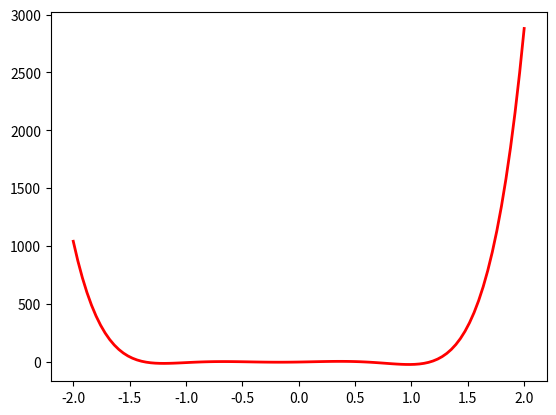
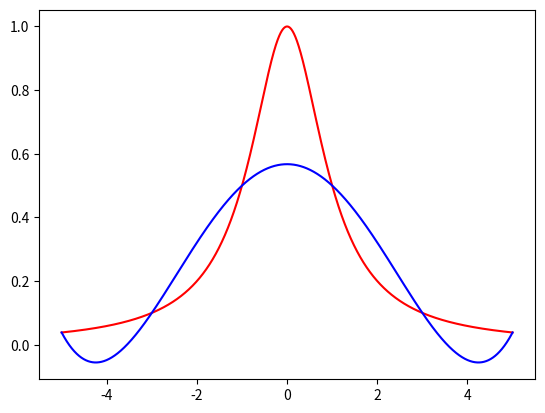
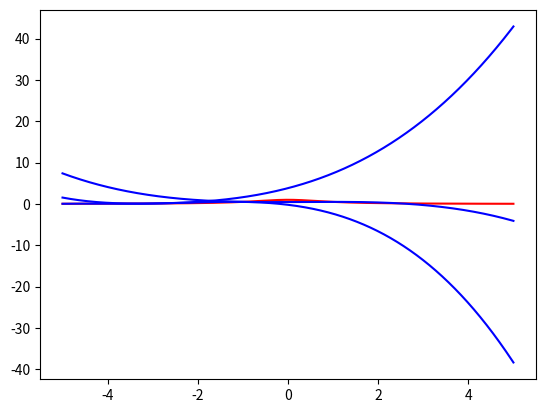

Source code (Python) for these figures, in order:
import collections
#modify N your self
N = 10**6

Sn = 1/2*(3/2-1/N-1/(N+1))
Sn1, Sn2 = 0, 0
for i in range(2, N+1):
    Sn1 += 1/(i**2 - 1)

for i in range(N, 1, -1):
    Sn2 += 1/(i**2 - 1)

print("1.1 Sn: {}, Sn1: {}, Sn2: {}".format(Sn, Sn1, Sn2))

#秦九韶
n = 4
a = [7, 3, -5, 11]
x = 23
ans = 0
for i in range(n):
    ans = ans * x + a[i]

print("1.2 ans {}".format(ans))

import numpy as np
A = np.array([[31, -13, 0, 0, 0, -10, 0, 0, 0, -15],
              [-13, 35, -9, 0, -11, 0, 0, 0, 0, 27],
              [0, -9, 31, -10, 0, 0, 0, 0, 0, -23],
              [0, 0, -10, 79, -30, 0, 0, 0, -9, 0],
              [0, 0, 0, -30, 57, -7, 0, -5, 0, -20],
              [0, 0, 0, 0, -7, 47, -30, 0, 0, 12],
              [0, 0, 0, 0, 0, -30, 41, 0, 0, -7],
              [0, 0, 0, 0, -5, 0, 0, 27, -2, 7],
              [0, 0, 0, -9, 0, 0, 0, -2, 29, 10]])
b = np.array([-15, 27, -23, 0, -20, 12, -7, 7, 10]).T
#Gaussian
r, c = len(A), len(A[0])
def Gaussian(A, r, c):
    for i in range(r):
        for k in range(i + 1, r):
            A[k] = A[k] - A[k][i] / A[i][i] * A[i]

#print("2.1")
#print(A)
#backward
def backward(A, b, r):
    x = [0] * r
    for i in range(r - 1, -1, -1):
        tmp = b[i]
        for j in range(i, r):
            tmp -= A[i][j] * x[j]
        x[i] = tmp / A[i][i]
    return x

def forward(A, b, r):
    x = [0] * r
    for i in range(r):
        tmp = b[i]
        for j in range(i+1):
            tmp -= A[i][j] * x[j]
        x[i] = tmp / A[i][j]
    return x

def get_max_abs_ii(A, r, c):
    ans = A[r][c]
    pos = r
    for i in range(r+1, len(A)):
        if abs(ans) < abs(A[i][c]):
            ans, pos = A[i][c], i
    return pos
print("2.1")
print(A)
#Gaussian with pivot in column
for i in range(r):
    ex = get_max_abs_ii(A, i, i)
    A[i], A[ex] = A[ex], A[i]
    for k in range(i+1, r):
        A[k] = A[k] - A[k][i]/A[i][i] * A[i]

print(A)
x = backward(A, b, r)
print(x)

A = np.array([[1, 2, -5, 1],
              [1, -5, 2, 7],
              [0, 2, 1, -1],
              [1, 7, -1, -4]])
b = np.array([13, -9, 6, 0]).T
r = len(A)
c = len(A[0])
print("2.2")
print(A)
#cholesky decompostion
from cmath import sqrt
L = np.zeros((r, c), complex)

for j in range(c):
    tmp = 0
    for k in range(j):
        tmp += L[j][k] ** 2
    L[j][j] = sqrt(A[j][j] - tmp)
    tmp = 0
    for i in range(j+1, r):
        for k in range(j):
            tmp += L[i][k] * L[j][k]
        L[i][j] = (A[j][j] - tmp) / L[j][j]

print(L)

y = forward(L, b, r)
print(y)
x = backward(L.T, y, r)
print(x)

import collections

def buildMatrix(N):
    A = [[0] * N for _ in range(N)]
    b = [1] * N
    b[0], b[-1] = 2, 2
    for i in range(N):
        A[i][i] = 3
        if i + 1 < N: A[i][i+1] = -1
        if i > 0: A[i][i-1] = -1
    return np.array(A), np.array(b).T

N = 100
A, b = buildMatrix(N)
print("2.7")
print("solve", np.linalg.solve(A,b))
#print(A)
D, L, U = np.zeros((N, N)), np.zeros((N, N)), np.zeros((N, N))
for i in range(len(A)):
    D[i][i] = A[i][i]
    for j in range(i):
        L[i][j] = -A[i][j]
    for k in range(i+1, len(A)):
        U[i][k] = -A[i][k]
#print(D, L, U)

# jacobi
B = np.linalg.inv(D).dot(L+U)
f = np.linalg.inv(D).dot(b)
x = [0]*N
x = np.array(x).T
for i in range(10000):
    x = np.dot(B, x) + f
print("jacobi", x)

# Gauss - Seidel
B = np.linalg.inv(D - L).dot(U)
f = np.linalg.inv(D - L).dot(b)
x = [0]*N
x = np.array(x).T
for i in range(100000):
    x = np.dot(B, x) + f
print("Gauss - Seidel", x)

# binary search
def y(x):
    return  x * np.cos(x) + 2

l, h = -4, -2
def binary(l, h, y):
    mid = (l + h) / 2
    precision = 0.0000000000000001
    while y(mid) < precision:
        mid = (l + h) / 2
        y_l = y(l)
        y_mid = y(mid)
        y_h = y(h)
        if y_l * y_mid < 0:
            h = mid
        if y_mid * y_h < 0:
            l = mid
    return mid
print("3.2", binary(l, h, y))


import matplotlib.pyplot as plt
from sympy import *
def g(x):
    return 54 * x**6 + 45 * x**5 - 102 * x**4 - 69 * x**3 + 35 * x**2 + 16 * x  - 4

def g_1(x):
    return 324 * x**5 + 225 * x**4 - 408 * x**3 - 207 * x**2 + 70 * x + 16

def solve_3_6():
    x = np.linspace(-2, 2, 100)
    y = g(x)
    plt.plot(x, y, 'r', linewidth=2)
    plt.show()
    x, m = 0, 5
    precision = 0.00001
    cnt = 0
    ans = []
    while cnt < 5:
        x = x - m * g(x) / g_1(x)
        if abs(g(x)) < precision:
            cnt += 1
            ans.append(x)
    cnt = 0
    x0, x1 = -2, 2
    ans1 = []
    while cnt < 5:
        x2 = x1 - g(x1)/((g(x1) - g(x0))/(x1 - x0))
        if abs(g(x2)) < precision:
            cnt += 1
            ans1.append(x2)
        x0 = x1
        x1 = x2
    xs = [-2 / 3, 1 / 2, -5 / (3 * (-1 / 2 - sqrt(3) * 1j / 2) * (9 / 2 + sqrt(419) * 1j / 2) ** (1 / 3)) - (
                -1 / 2 - sqrt(3) * 1j / 2) * (9 / 2 + sqrt(419) * 1j / 2) ** (1 / 3) / 3,
          -(-1 / 2 + sqrt(3) * 1j / 2) * (9 / 2 + sqrt(419) * 1j / 2) ** (1 / 3) / 3 - 5 / (
                      3 * (-1 / 2 + sqrt(3) * 1j / 2) * (9 / 2 + sqrt(419) * 1j / 2) ** (1 / 3)),
          -(9 / 2 + sqrt(419) * 1j / 2) ** (1 / 3) / 3 - 5 / (3 * (9 / 2 + sqrt(419) * 1j / 2) ** (1 / 3))]
    e, e1 = [], []
    for i in range(5):
        e.append(ans[i] - xs[i])
        e1.append(ans1[i] - xs[i])
    rat, rat_2 = [], []
    rat1, rat1_2 = [], []
    for i in range(4):
        rat.append(e[i+1]/e[i])
        rat_2.append(e[i+1]/e[i]**2)
        rat1.append(e1[i+1]/e1[i])
        rat1_2.append(e1[i+1]/e1[i]**2)
    return ans, ans1, rat, rat_2, rat1, rat1_2
ans, ans1, rat, rat_2, rat1, rat1_2 = solve_3_6()
#print("3.6 \nans:{}\n ans1: {}\n rat:{}\n rat_2:{}\n rat1:{}\n rat1_2:{}".format(ans, ans1, rat, rat_2, rat1, rat1_2))
x = Symbol('x')
res = solve(54 * x ** 6 + 45 * x ** 5 - 102 * x ** 4 - 69 * x ** 3 + 35 * x ** 2 + 16 * x - 4, x)
#print(res)


class Lagrange:
    def __init__(self, f, interval, Range):
        self.f = f
        l, h = Range
        self.n = int((h - l)/interval)
        self.x_list = [l + i*interval for i in range(self.n)]
        self.Range = Range

    def w_k(self, x:[], k):
        ans = 1
        for i, e in enumerate(x):
            ans *= (x[k] - e)
        return ans

    def l_k(self, X:[], k, x):
        ans = 1
        for i in range(len(X)):
            if i != k:
                ans *= (x - X[i])
                ans /= (X[k] - X[i])
        return ans

    def p_n(self, x):
        ans = 0
        X = self.x_list
        for i in range(self.n):
            ans += self.f(X[i]) * self.l_k(X, i, x)
        return ans

    def draw_figure(self):
        x = np.linspace(self.Range[0], self.Range[1], 10000)
        print(x)
        y0 = [self.f(xi) for xi in x]
        plt.plot(x, y0, 'r')
        y1 = [self.p_n(xi) for xi in x]
        print(y1)
        plt.plot(x, y1, 'b')
        plt.show()

def f(x):
    return 1/(1+x**2)
def f_1(x):
    return -2*x/(1 + x**2)**2
interval = 2
Range = (-5, 5)
lag = Lagrange(f, interval, Range)
lag.draw_figure()

class cubic_spline:

    def __init__(self, f,f_1, interval, Range):
        self.f = f
        self.f_1 = f_1
        l, h = Range
        self.n = int((h - l) / interval) - 1
        self.x = [l + i * interval for i in range(self.n + 1)]
        self.y = [f(xi) for xi in self.x]
        self.Range = Range
        self.calcu_para(self.x, self.y)

    def s(self, x):
        X, Y, h= self.x, self.y, self.h
        m = self.first_border()
        ans = []
        for k in range(self.n - 1):
            ans.append((h[k] + 2*(x - X[k]))/h[k]**3 * (x - X[k+1])**2 * Y[k]
        + (h[k] - 2*(x - X[k+1]))/h[k]**3 * (x - X[k])**2 * Y[k+1]
        + (x - X[k])*(x - X[k+1])**2/h[k]**2 * m[k]
        + (x - X[k+1])*(x - X[k])**2/h[k]**2 * m[k+1])
        return ans

    def calcu_para(self, X: [], Y: []):
        n = self.n + 1
        h, lambd, miu, g = [0]*n, [0]*n, [0]*n, [0]*n

        for i in range(self.n):
            h[i] = X[i + 1] - X[i]
        print("h", h)
        for i in range(1, self.n):
            lambd[i] = h[i]/(h[i] + h[i-1])
            miu[i] = h[i-1]/(h[i] + h[i-1])
        for i in range(1, self.n):
            g[i] = 3*(miu[i]*(Y[i+1] - Y[i])/h[i] + lambd[i]*(Y[i] - Y[i-1])/h[i-1])
        self.h, self.lambd, self.miu, self.g = h, lambd, miu, g

    def first_border(self):
        A = np.zeros((self.n, self.n))
        for i in range(self.n):
            A[i][i] = 2
            if i+1 < self.n - 1:A[i][i+1] = self.miu[i+1]
            if i-1 >= 0:A[i][i - 1] = self.lambd[i+1]
        b = np.zeros((self.n, 1))
        for i in range(self.n):
            b[i][0] = self.g[i+1]
        b[0][0] -= self.lambd[1]*self.f_1(self.x[0])
        b[-1][0] -= self.miu[-1]*self.f_1(self.x[-1])
        print("A", A)
        print("b", b)
        m = np.linalg.solve(A, b)
        return m.reshape(-1)

    def draw(self):
        x = np.linspace(self.Range[0], self.Range[1], 10000)
        print(x)
        y0 = [self.f(xi) for xi in x]
        plt.plot(x, y0, 'r')
        y1 = [self.s(xi) for xi in x]
        print(y1)
        plt.plot(x, y1, 'b')
        plt.show()

cb = cubic_spline(f, f_1, interval, Range)
cb.draw()
